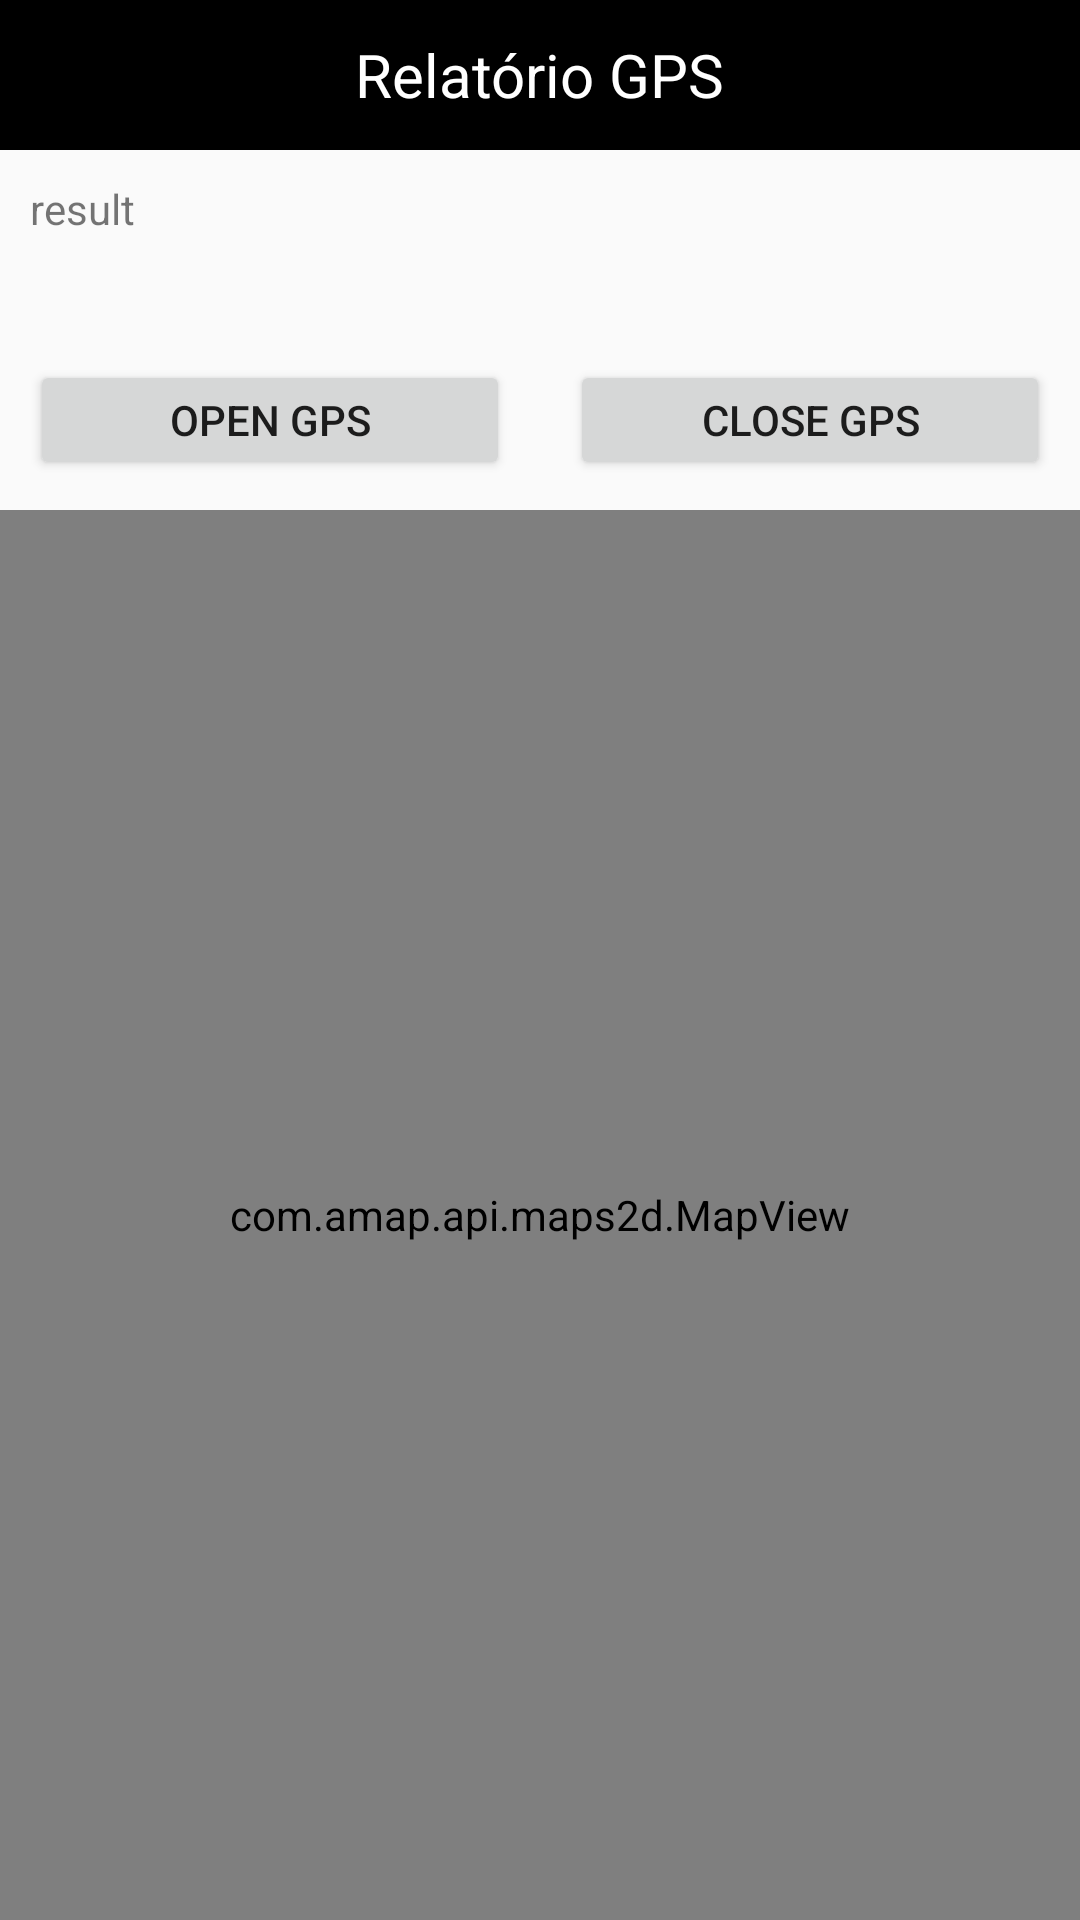

The Android layout XML behind this screen, and the referenced resources:
<!-- AndroidManifest.xml: application theme AppTheme -->
<!-- res/layout/activity_gps_report.xml -->
<?xml version="1.0" encoding="utf-8"?>
<LinearLayout xmlns:android="http://schemas.android.com/apk/res/android"
    android:layout_width="match_parent"
    android:layout_height="match_parent"
    android:orientation="vertical">

    <RelativeLayout
        android:id="@+id/aimsportcalc_head"
        android:layout_width="match_parent"
        android:layout_height="50dp"
        android:background="@android:color/black">

        <TextView
            android:layout_width="wrap_content"
            android:layout_height="wrap_content"
            android:layout_centerInParent="true"
            android:text="Relatório GPS"
            android:textColor="@android:color/white"
            android:textSize="20sp" />

    </RelativeLayout>

    <TextView
        android:id="@+id/result"
        android:layout_width="match_parent"
        android:layout_height="40dp"
        android:layout_margin="10dp"
        android:text="result" />

    <LinearLayout
        android:layout_width="match_parent"
        android:layout_height="wrap_content"
        android:orientation="horizontal">

        <Button
            android:id="@+id/open_gps_report"
            android:layout_width="match_parent"
            android:layout_height="40dp"
            android:layout_margin="10dp"
            android:onClick="startReport"
            android:layout_weight="1"
            android:text="Open GPS" />

        <Button
            android:id="@+id/close_gps_report"
            android:layout_width="match_parent"
            android:layout_height="40dp"
            android:layout_margin="10dp"
            android:onClick="stopReport"
            android:layout_weight="1"
            android:text="Close GPS" />
    </LinearLayout>

    <com.amap.api.maps2d.MapView
        android:id="@+id/map"
        android:layout_width="match_parent"
        android:layout_height="match_parent" />
</LinearLayout>
<!-- resources referenced by this layout -->
<resources>
  <style name="AppTheme" parent="Theme.AppCompat.Light.NoActionBar">
          
          <item name="colorPrimary">@color/colorPrimary</item>
          <item name="colorPrimaryDark">@color/colorPrimaryDark</item>
          <item name="colorAccent">@color/colorAccent</item>
          
          <item name="android:windowDrawsSystemBarBackgrounds">false</item>
          <item name="android:fitsSystemWindows">true</item>
      </style>
  <!-- not gathered from this repository: default colours our renderer supplied (Android Studio template values) -->
  <color name="colorPrimary">#FF6200EE</color>
  <color name="colorPrimaryDark">#FF3700B3</color>
  <color name="colorAccent">#FF03DAC5</color>
</resources>
